Photos from the image-classification dataset "data" in the GitHub repository Zion74/PV-panel-classification. Its 3 classes are: no ash, little ash, fully covered in ash.

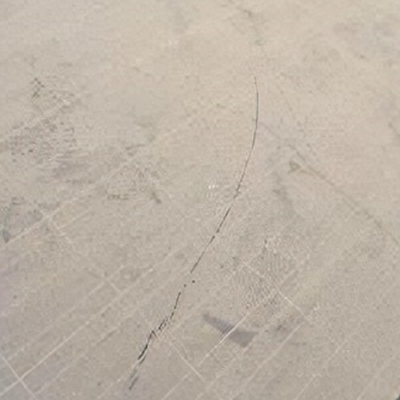
Label: fully covered in ash

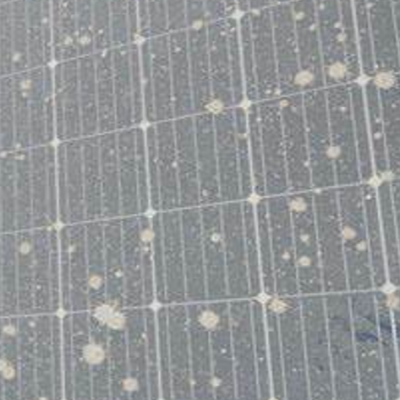
Label: little ash

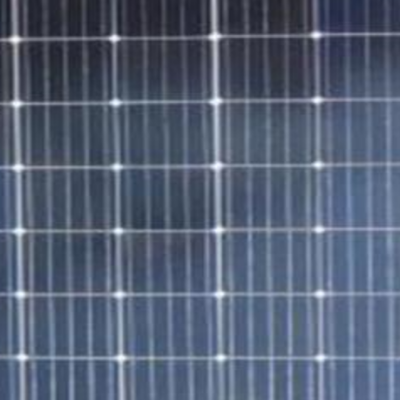
Label: no ash

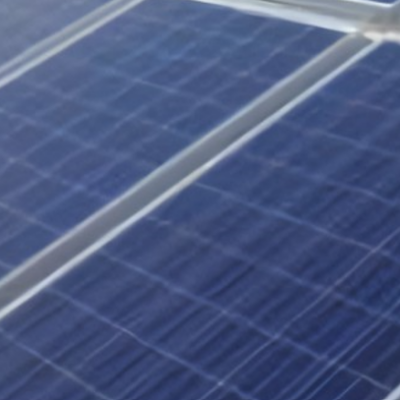
Label: no ash

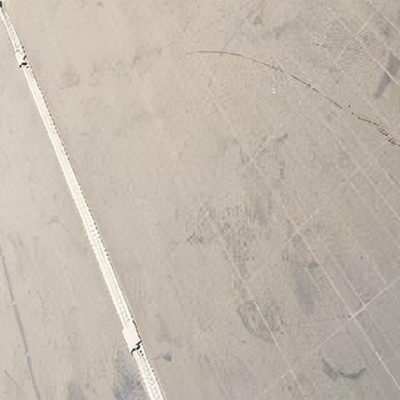
Label: fully covered in ash

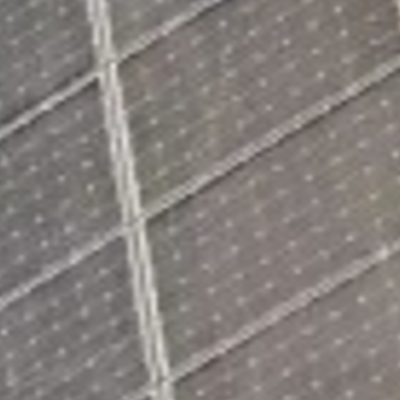
Label: little ash
